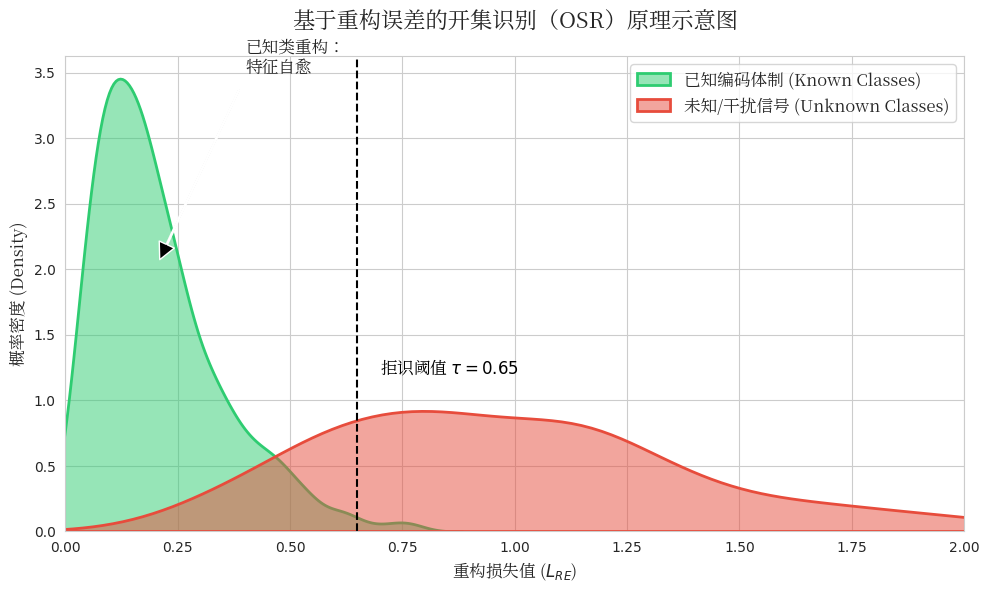

Python code for this plot:
import numpy as np
import matplotlib.pyplot as plt
import seaborn as sns
from matplotlib import font_manager

# 1. 配置你的专属字体路径
font_path = "/usr/share/fonts/opentype/noto/NotoSerifCJK-Regular.ttc"
font_cn = font_manager.FontProperties(fname=font_path, size=12)
font_cn_title = font_manager.FontProperties(fname=font_path, size=16, weight='bold')

def plot_reconstruction_distribution():
    # 模拟重构误差数据（根据你的实验情况，已知类通常集中在 0 附近，未知类呈长尾分布）
    np.random.seed(42)
    known_errors = np.random.gamma(shape=2, scale=0.1, size=1000)      # 已知类：误差小且集中
    unknown_errors = np.random.gamma(shape=5, scale=0.2, size=800)     # 未知类：误差显著偏大

    # 创建画布
    plt.figure(figsize=(10, 6), dpi=300)
    sns.set_style("whitegrid")

    # 绘制已知类分布 (Known Classes)
    sns.kdeplot(known_errors, fill=True, color="#2ecc71", 
                label="已知编码体制 (Known Classes)", alpha=0.5, linewidth=2)
    
    # 绘制未知类分布 (Unknown Classes)
    sns.kdeplot(unknown_errors, fill=True, color="#e74c3c", 
                label="未知/干扰信号 (Unknown Classes)", alpha=0.5, linewidth=2)

    # 绘制决策阈值线
    threshold = 0.65
    plt.axvline(x=threshold, color='black', linestyle='--', linewidth=1.5)
    
    # 使用你习惯的方式标注文字
    plt.text(threshold + 0.05, 1.2, f"拒识阈值 $\\tau={threshold}$", 
             fontproperties=font_cn, color="black")
    
    plt.annotate('已知类重构：\n特征自愈', xy=(0.2, 2.0), xytext=(0.4, 3.5),
                 fontproperties=font_cn, arrowprops=dict(facecolor='black', shrink=0.05, width=1))

    # 设置坐标轴标签（统一使用你的 font_cn）
    plt.title("基于重构误差的开集识别（OSR）原理示意图", fontproperties=font_cn_title, pad=20)
    plt.xlabel("重构损失值 ($L_{RE}$)", fontproperties=font_cn)
    plt.ylabel("概率密度 (Density)", fontproperties=font_cn)
    
    # 图例处理
    legend = plt.legend(prop=font_cn, loc='upper right')
    
    # 细节微调
    plt.xlim(0, 2.0)
    plt.tight_layout()
    
    # 保存为矢量图，方便放入大论文
    plt.savefig("reconstruction_dist.png", bbox_inches='tight')
    plt.show()

if __name__ == "__main__":
    plot_reconstruction_distribution()
